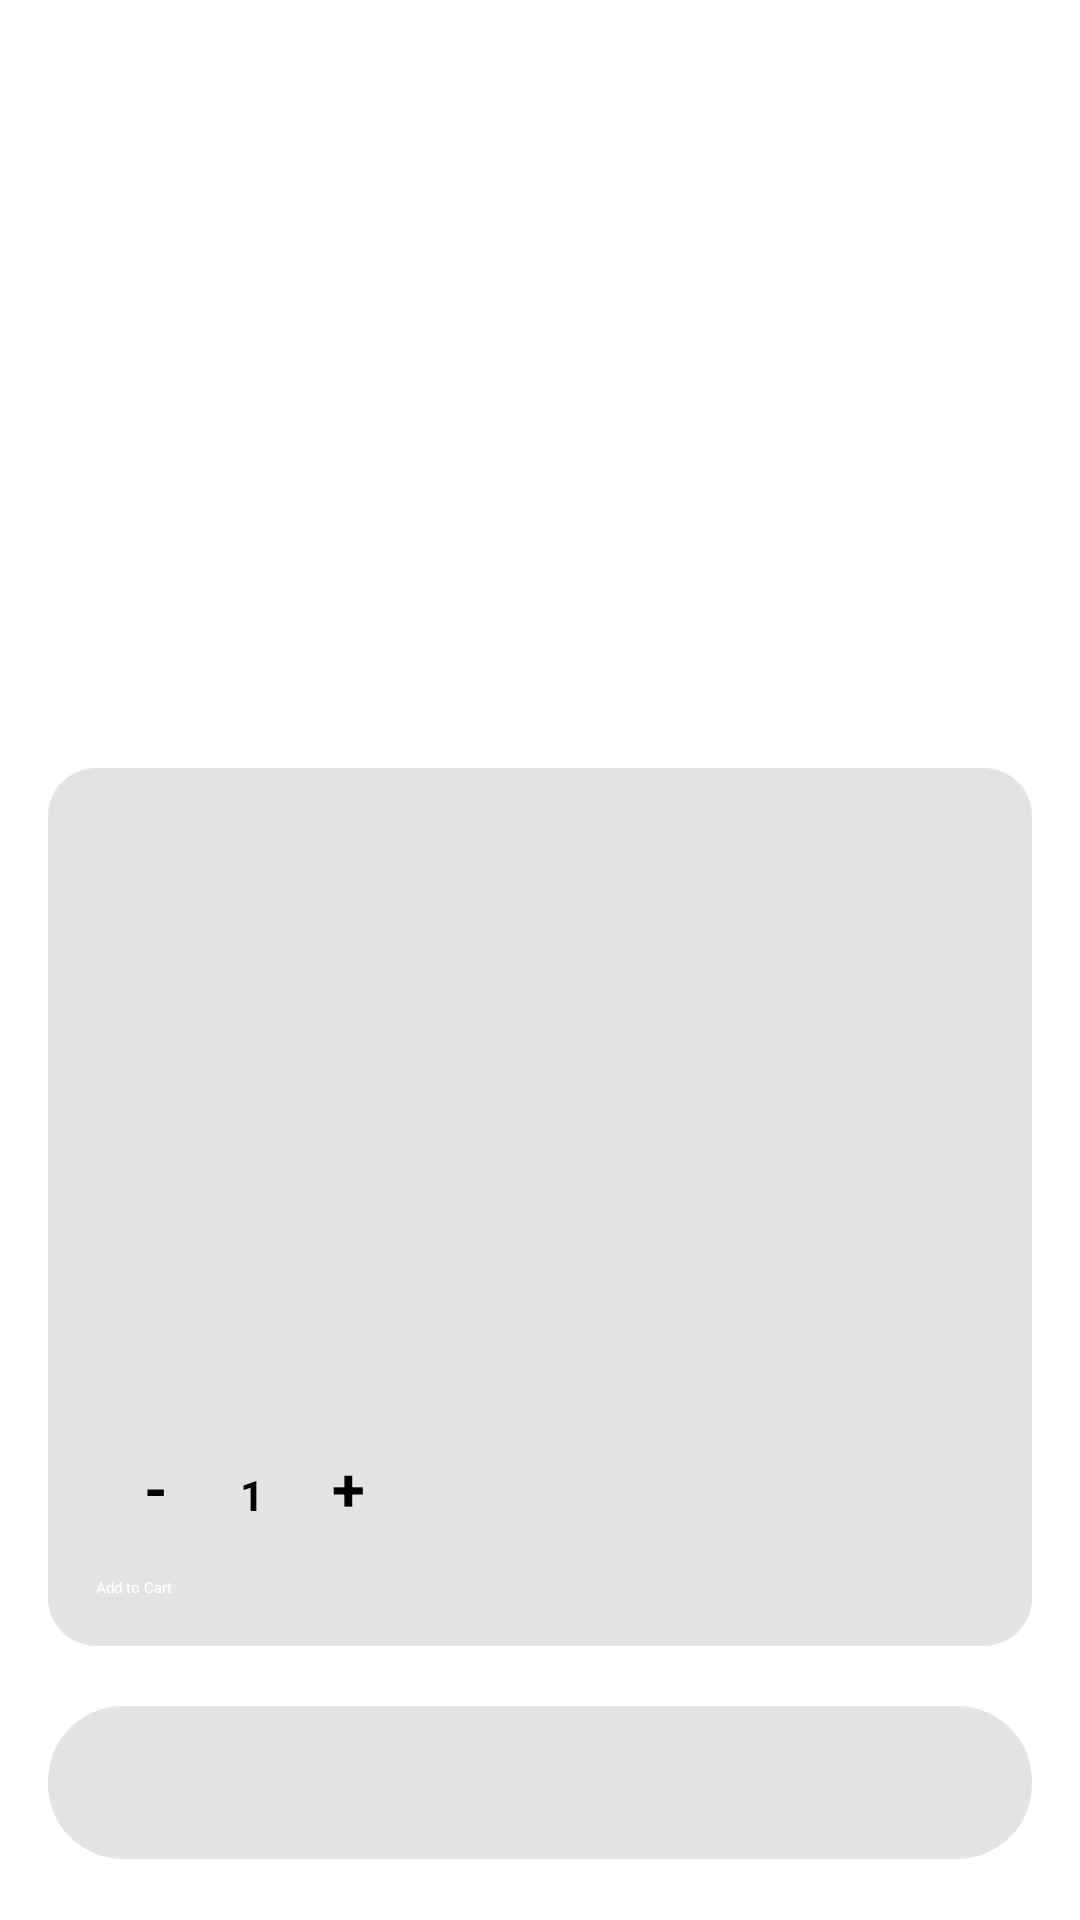

This screen was rendered from an Android layout file. Write that file and the resources it references.
<!-- AndroidManifest.xml: application theme Theme.MobileDev -->
<!-- res/layout/activity_product_detail.xml -->
<?xml version="1.0" encoding="utf-8"?>
<ScrollView xmlns:android="http://schemas.android.com/apk/res/android"
    xmlns:app="http://schemas.android.com/apk/res-auto"
    xmlns:tools="http://schemas.android.com/tools"
    android:layout_width="match_parent"
    android:layout_height="match_parent"
    android:background="@color/white">

    <LinearLayout
        android:layout_width="match_parent"
        android:layout_height="wrap_content"
        android:orientation="vertical"
        android:padding="16dp">

        <androidx.constraintlayout.widget.ConstraintLayout
            android:layout_width="match_parent"
            android:layout_height="wrap_content"
            android:layout_marginBottom="10dp">
            <ImageView
                android:id="@+id/back_button"
                android:layout_width="wrap_content"
                android:layout_height="wrap_content"
                android:src="@drawable/ic_back"
                android:padding="5dp"
                app:layout_constraintBottom_toBottomOf="parent"
                app:layout_constraintStart_toStartOf="parent"
                app:layout_constraintTop_toTopOf="parent" />
        </androidx.constraintlayout.widget.ConstraintLayout>

        <ImageView
            android:id="@+id/product_image"
            android:layout_width="match_parent"
            android:layout_height="200dp"
            android:layout_marginBottom="20dp"
            android:contentDescription="@string/product_image"
            android:scaleType="centerCrop" />

        <LinearLayout
            android:layout_width="match_parent"
            android:layout_height="wrap_content"
            android:layout_marginBottom="20dp"
            android:background="@drawable/rounded_corners"
            android:orientation="vertical"
            android:padding="16dp">

            <TextView
                android:id="@+id/product_name"
                android:layout_width="wrap_content"
                android:layout_height="wrap_content"
                android:textColor="@android:color/black"
                android:textSize="24sp"
                android:textStyle="bold" />

            <TextView
                android:id="@+id/product_brand"
                android:layout_width="wrap_content"
                android:layout_height="wrap_content"
                android:layout_marginTop="8dp"
                android:textColor="@android:color/black"
                android:textSize="16sp" />

            <TextView
                android:id="@+id/product_price"
                android:layout_width="wrap_content"
                android:layout_height="wrap_content"
                android:layout_marginTop="8dp"
                android:textColor="@android:color/holo_green_dark"
                android:textSize="18sp"
                android:textStyle="bold" />

            <TextView
                android:id="@+id/product_type"
                android:layout_width="wrap_content"
                android:layout_height="wrap_content"
                android:layout_marginTop="8dp"
                android:textColor="@android:color/black"
                android:textSize="16sp" />

            <TextView
                android:id="@+id/product_age"
                android:layout_width="wrap_content"
                android:layout_height="wrap_content"
                android:layout_marginTop="8dp"
                android:textColor="@android:color/black"
                android:textSize="16sp" />

            <TextView
                android:id="@+id/product_description"
                android:layout_width="wrap_content"
                android:layout_height="wrap_content"
                android:layout_marginTop="16dp"
                android:textColor="@android:color/darker_gray"
                android:textSize="14sp" />

            <LinearLayout
                android:layout_width="match_parent"
                android:layout_height="wrap_content"
                android:layout_marginTop="20dp"
                android:orientation="vertical">

                <LinearLayout
                    android:layout_width="match_parent"
                    android:layout_height="wrap_content"
                    android:orientation="horizontal">

                    <TextView
                        android:id="@+id/decrease_quantity_button"
                        android:layout_width="40dp"
                        android:layout_height="wrap_content"
                        android:gravity="center"
                        android:text="-"
                        android:onClick="decreaseQuantity"
                        android:textSize="20sp"
                        android:textColor="@color/black"
                        android:textStyle="bold" />

                    <TextView
                        android:id="@+id/quantity_text"
                        android:layout_width="wrap_content"
                        android:layout_height="wrap_content"
                        android:gravity="center"
                        android:padding="8dp"
                        android:text="1"
                        android:textColor="@android:color/black"
                        android:textSize="14sp"
                        android:textStyle="bold" />

                    <TextView
                        android:id="@+id/increase_quantity_button"
                        android:layout_width="40dp"
                        android:layout_height="wrap_content"
                        android:gravity="center"
                        android:text="+"
                        android:onClick="increaseQuantity"
                        android:textSize="20sp"
                        android:textColor="@color/black"
                        android:textStyle="bold" />
                </LinearLayout>

                <Button
                    android:id="@+id/add_to_cart_button"
                    android:layout_width="match_parent"
                    android:layout_height="wrap_content"
                    android:backgroundTint="@color/black"
                    android:text="Add to Cart"
                    android:textColor="@android:color/white"
                    android:layout_marginTop="10dp" />
            </LinearLayout>
        </LinearLayout>

        <LinearLayout
            android:layout_width="match_parent"
            android:layout_height="wrap_content"
            android:background="@drawable/searchbar_rounded"
            android:gravity="center_vertical"
            android:orientation="horizontal"
            android:padding="16dp">

            <TextView
                android:id="@+id/product_reviews"
                android:layout_width="wrap_content"
                android:layout_height="wrap_content"
                android:drawablePadding="8dp"
                android:textColor="@android:color/black"
                android:textSize="14sp"
                app:drawableStartCompat="@drawable/ic_profile" />
        </LinearLayout>

    </LinearLayout>
</ScrollView>
<!-- resources referenced by this layout -->
<resources>
  <color name="black">#FF000000</color>
  <color name="white">#FFFFFFFF</color>
  <!-- drawable rounded_corners (drawable) -->
  <shape xmlns:android="http://schemas.android.com/apk/res/android">
      <solid android:color="#E4E4E4" /> 
      <corners android:radius="16dp" /> 
      
  </shape>
  <!-- drawable searchbar_rounded (drawable) -->
  <shape xmlns:android="http://schemas.android.com/apk/res/android">
      <solid android:color="#E4E4E4" /> 
      <corners android:radius="25dp" /> 
      
  </shape>
  <string name="product_image">Product image</string>
</resources>
